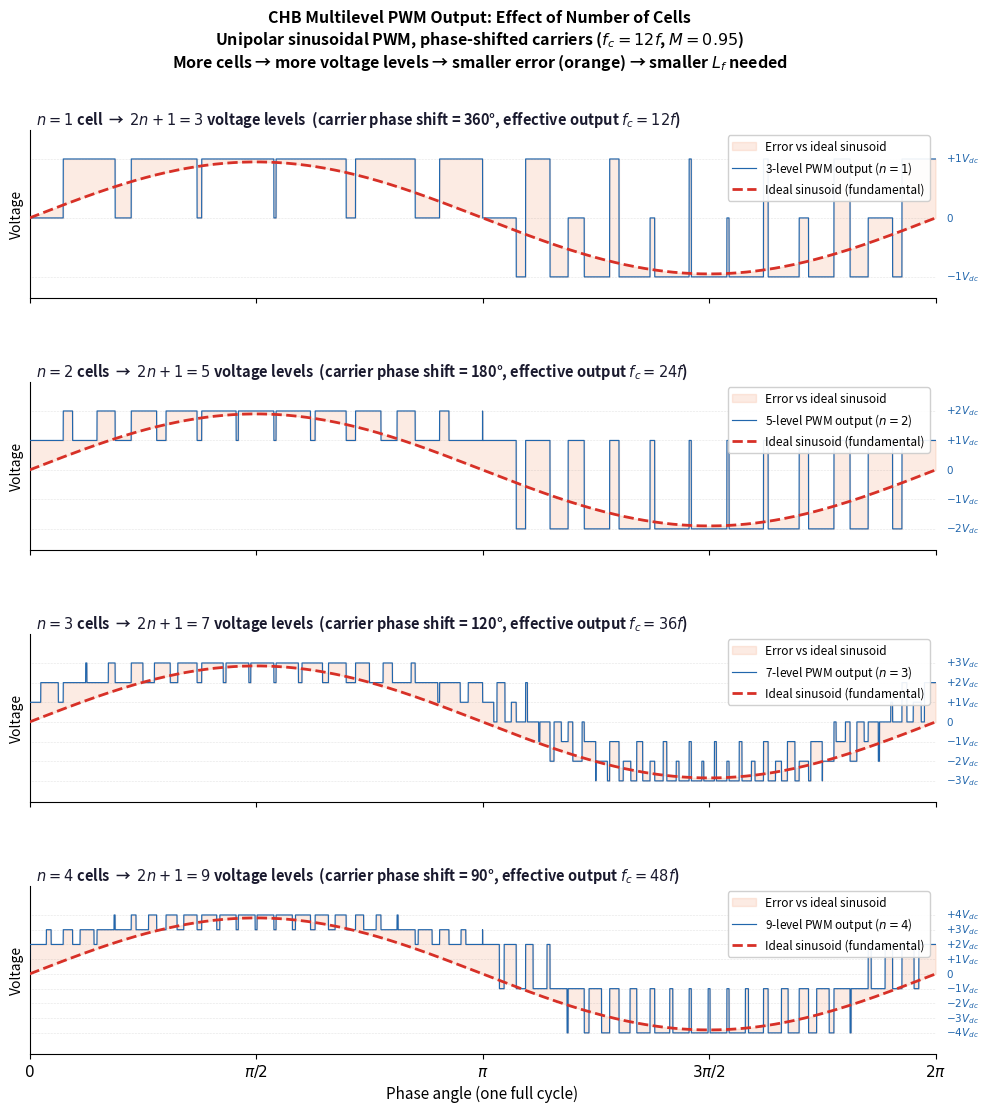

Write the Python code that produced this figure. (Note: this script raises an exception after producing the figure.)
"""
CHB multilevel PWM summation figure — n = 1, 2, 3, 4 cells
Unipolar sinusoidal PWM, phase-shifted carriers (360/n degrees apart), fc = 12f
No THD label — visual error region (orange) tells the story unambiguously.
"""
import numpy as np
import matplotlib
matplotlib.use('Agg')
import matplotlib.pyplot as plt

FC_RATIO = 12
M        = 0.95
Vdc      = 1.0
N        = 14400   # 1200 pts per carrier cycle

theta = np.linspace(0, 2 * np.pi, N, endpoint=False)
t     = theta / (2 * np.pi)

def triangular(t_norm, fc_ratio, phase_deg):
    phi = np.deg2rad(phase_deg)
    return (2 / np.pi) * np.arcsin(np.sin(2 * np.pi * fc_ratio * t_norm + phi))

def unipolar_pwm(t_norm, fc_ratio, carrier_phase_deg, M, Vdc):
    ref     = M * np.sin(2 * np.pi * t_norm)
    carrier = triangular(t_norm, fc_ratio, carrier_phase_deg)
    return np.where(ref > carrier, Vdc, np.where(ref < -carrier, -Vdc, 0.0))

n_list = [1, 2, 3, 4]

fig, axes = plt.subplots(4, 1, figsize=(12, 12), sharex=True)
fig.patch.set_facecolor('white')
fig.subplots_adjust(right=0.88, hspace=0.50)

for ax, n in zip(axes, n_list):
    carrier_phases = [360 * k / n for k in range(n)]
    v_cells = [unipolar_pwm(t, FC_RATIO, cp, M, Vdc) for cp in carrier_phases]
    v_total = sum(v_cells)
    ideal   = n * Vdc * M * np.sin(2 * np.pi * t)

    ax.fill_between(theta, v_total, ideal,
                    alpha=0.22, color='#f4a582', zorder=2,
                    label='Error vs ideal sinusoid')
    ax.plot(theta, v_total, color='#2166ac', lw=0.85,
            label=f'{2*n+1}-level PWM output ($n={n}$)', zorder=3)
    ax.plot(theta, ideal, color='#d73027', lw=2.0, ls='--',
            label='Ideal sinusoid (fundamental)', zorder=4)

    for k in range(-n, n + 1):
        ax.axhline(k * Vdc, color='gray', lw=0.4, ls=':', alpha=0.4)
        lbl = f'${k:+d}V_{{dc}}$' if k != 0 else '$0$'
        ax.text(2 * np.pi + 0.07, k * Vdc, lbl,
                va='center', ha='left', fontsize=7.5,
                color='#2166ac', clip_on=False)

    ax.set_xlim(0, 2 * np.pi)
    ax.set_ylim(-n * 1.35, n * 1.50)
    ax.set_yticks([])
    ax.set_ylabel('Voltage', fontsize=10)
    ns = 'cell' if n == 1 else 'cells'
    ax.set_title(
        f'  $n = {n}$ {ns}  \u2192  $2n+1 = {2*n+1}$ voltage levels'
        f'  (carrier phase shift = {int(360/n)}\u00b0, effective output $f_c = {n*FC_RATIO}f$)',
        fontsize=10.5, fontweight='bold', loc='left', pad=4, color='#1a1a2e')
    ax.legend(fontsize=8.5, loc='upper right', framealpha=0.92)
    ax.spines['top'].set_visible(False)
    ax.spines['right'].set_visible(False)

axes[-1].set_xlabel('Phase angle (one full cycle)', fontsize=11)
axes[-1].set_xticks([0, np.pi / 2, np.pi, 3 * np.pi / 2, 2 * np.pi])
axes[-1].set_xticklabels(
    ['$0$', r'$\pi/2$', r'$\pi$', r'$3\pi/2$', r'$2\pi$'], fontsize=11)

fig.suptitle(
    'CHB Multilevel PWM Output: Effect of Number of Cells\n'
    r'Unipolar sinusoidal PWM, phase-shifted carriers ($f_c = 12f$, $M = 0.95$)'
    '\nMore cells \u2192 more voltage levels \u2192 smaller error (orange) \u2192 smaller $L_f$ needed',
    fontsize=11.5, fontweight='bold')

plt.savefig(
    'C:/Users/<user>/Documents/AI_trainig_data/Vasishta/figures/'
    'CHB_staircase_summation.png',
    dpi=150, bbox_inches='tight', facecolor='white')
print('staircase_summation saved.')
